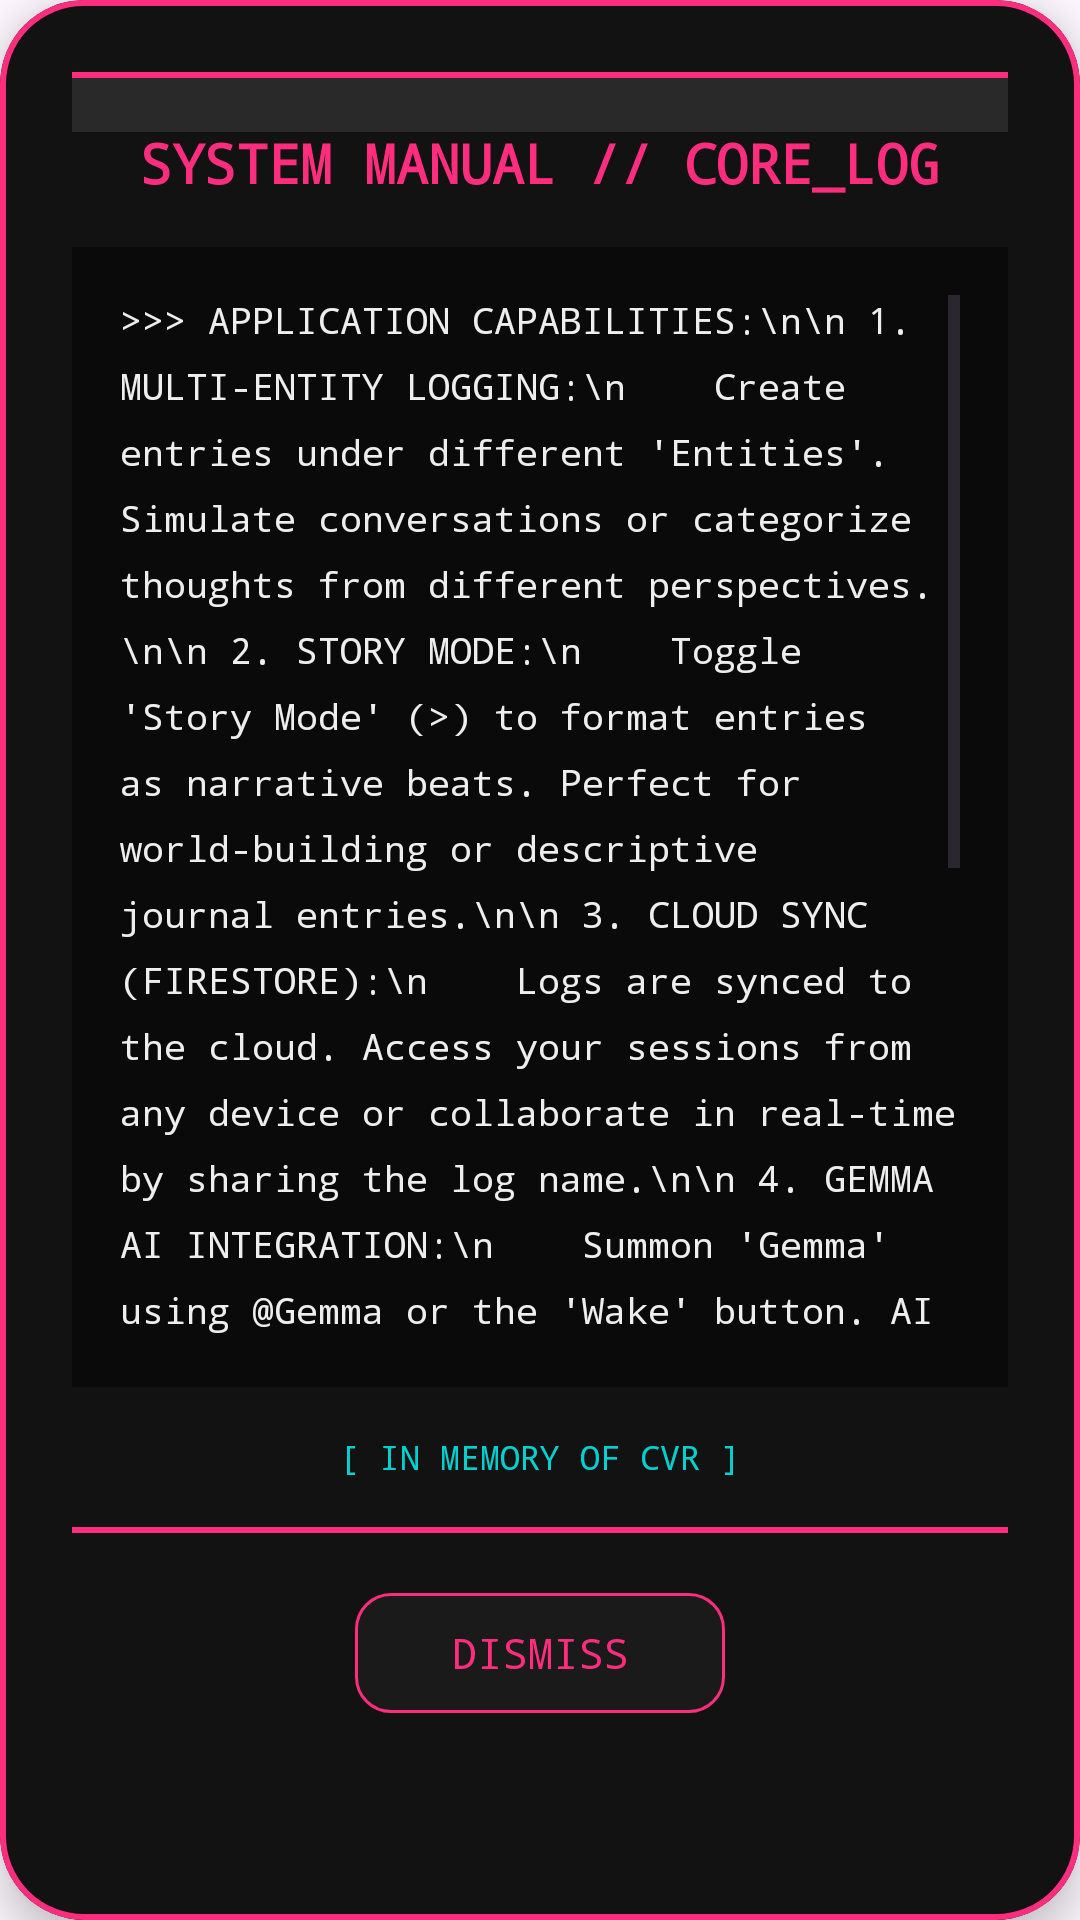

Layout XML and referenced resources for this Android screen:
<!-- AndroidManifest.xml: application theme Theme.CVRLogger -->
<!-- res/layout/dialog_easter_egg.xml -->
<?xml version="1.0" encoding="utf-8"?>
<com.google.android.material.card.MaterialCardView xmlns:android="http://schemas.android.com/apk/res/android"
    xmlns:app="http://schemas.android.com/apk/res-auto"
    xmlns:tools="http://schemas.android.com/tools"
    android:layout_width="match_parent"
    android:layout_height="wrap_content"
    app:cardBackgroundColor="#121212"
    app:cardCornerRadius="28dp"
    app:cardElevation="8dp"
    app:strokeWidth="2dp"
    app:strokeColor="#FF2D7D"
    android:layout_margin="16dp">

    <androidx.constraintlayout.widget.ConstraintLayout
        android:layout_width="match_parent"
        android:layout_height="wrap_content"
        android:padding="24dp">

        
        <View
            android:id="@+id/view_scanline"
            android:layout_width="match_parent"
            android:layout_height="20dp"
            android:alpha="0.1"
            android:background="@android:color/white"
            app:layout_constraintTop_toTopOf="parent" />

        <View
            android:id="@+id/glitch_line_top"
            android:layout_width="match_parent"
            android:layout_height="2dp"
            android:background="#FF2D7D"
            app:layout_constraintTop_toTopOf="parent" />

        <TextView
            android:id="@+id/tv_easter_egg_msg"
            android:layout_width="wrap_content"
            android:layout_height="wrap_content"
            android:layout_marginTop="16dp"
            android:fontFamily="monospace"
            android:gravity="center"
            android:text="SYSTEM MANUAL // CORE_LOG"
            android:textColor="#FF2D7D"
            android:textSize="18sp"
            android:textStyle="bold"
            app:layout_constraintEnd_toEndOf="parent"
            app:layout_constraintStart_toStartOf="parent"
            app:layout_constraintTop_toBottomOf="@id/glitch_line_top" />

        <ScrollView
            android:id="@+id/scroll_manual"
            android:layout_width="match_parent"
            android:layout_height="380dp"
            android:layout_marginTop="16dp"
            android:padding="16dp"
            android:background="#0A0A0A"
            app:layout_constraintTop_toBottomOf="@id/tv_easter_egg_msg">

            <TextView
                android:id="@+id/tv_manual_content"
                android:layout_width="match_parent"
                android:layout_height="wrap_content"
                android:fontFamily="monospace"
                android:lineSpacingExtra="8dp"
                android:text=">>> APPLICATION CAPABILITIES:\n\n
1. MULTI-ENTITY LOGGING:\n
   Create entries under different 'Entities'. Simulate conversations or categorize thoughts from different perspectives.\n\n
2. STORY MODE:\n
   Toggle 'Story Mode' (>) to format entries as narrative beats. Perfect for world-building or descriptive journal entries.\n\n
3. CLOUD SYNC (FIRESTORE):\n
   Logs are synced to the cloud. Access your sessions from any device or collaborate in real-time by sharing the log name.\n\n
4. GEMMA AI INTEGRATION:\n
   Summon 'Gemma' using @Gemma or the 'Wake' button. AI analyzes context to provide helpful or witty responses.\n\n
5. DYNAMIC CUSTOMIZATION:\n
   Change 'Accent Color' in settings to shift the UI's cyberpunk aesthetic. Entities also have signature colors.\n\n
6. EXTERNAL FILE HANDLING:\n
   Import and export .log files. Open .log files directly from device storage into the app terminal.\n\n
>>> POTENTIAL USES:\n\n
- Cyberpunk Roleplay Terminal\n
- Secure Personal Narrative Diary\n
- Collaborative Storytelling\n
- AI-Assisted World Building\n
- Technical 'Mood' Logger"
                android:textColor="#EEEEEE"
                android:textSize="12sp" />
        </ScrollView>

        <TextView
            android:id="@+id/tv_footer_secret"
            android:layout_width="wrap_content"
            android:layout_height="wrap_content"
            android:layout_marginTop="16dp"
            android:fontFamily="monospace"
            android:text="[ IN MEMORY OF CVR ]"
            android:textColor="#00FFFF"
            android:textSize="11sp"
            android:alpha="0.8"
            app:layout_constraintEnd_toEndOf="parent"
            app:layout_constraintStart_toStartOf="parent"
            app:layout_constraintTop_toBottomOf="@id/scroll_manual" />

        <View
            android:id="@+id/glitch_line_bottom"
            android:layout_width="match_parent"
            android:layout_height="2dp"
            android:layout_marginTop="16dp"
            android:background="#FF2D7D"
            app:layout_constraintTop_toBottomOf="@id/tv_footer_secret" />

        <com.google.android.material.button.MaterialButton
            android:id="@+id/btn_close_secret"
            android:layout_width="wrap_content"
            android:layout_height="wrap_content"
            android:layout_marginTop="16dp"
            android:text="DISMISS"
            android:textColor="#FF2D7D"
            android:fontFamily="monospace"
            android:paddingHorizontal="32dp"
            app:backgroundTint="#1A1A1A"
            app:cornerRadius="12dp"
            app:strokeColor="#FF2D7D"
            app:strokeWidth="1dp"
            app:layout_constraintEnd_toEndOf="parent"
            app:layout_constraintStart_toStartOf="parent"
            app:layout_constraintTop_toBottomOf="@id/glitch_line_bottom" />

    </androidx.constraintlayout.widget.ConstraintLayout>
</com.google.android.material.card.MaterialCardView>
<!-- resources referenced by this layout -->
<resources>
  <style name="Theme.CVRLogger" parent="Base.Theme.CVRLogger" />
  <style name="Base.Theme.CVRLogger" parent="Theme.Material3.DayNight.NoActionBar">
          
      </style>
</resources>
